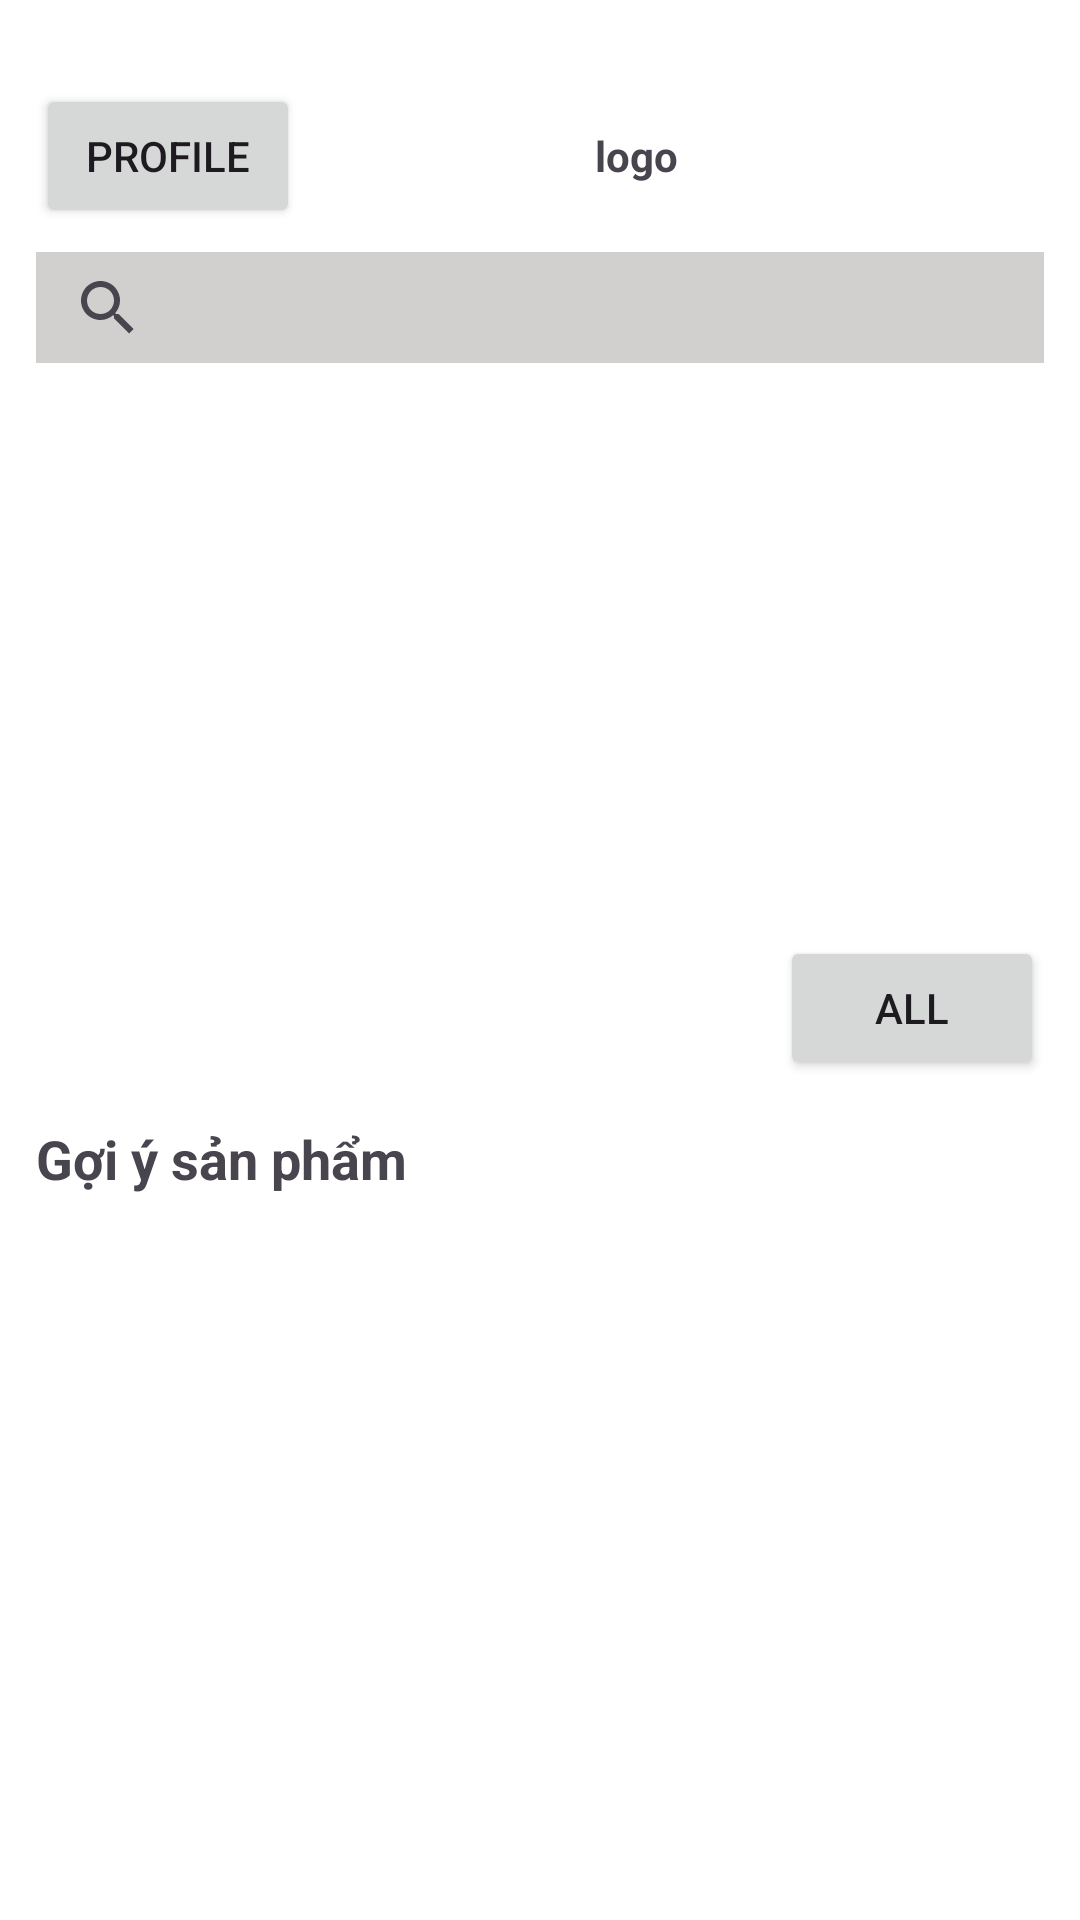

The Android layout XML behind this screen, and the referenced resources:
<!-- AndroidManifest.xml: application theme Theme.Prm392 -->
<!-- res/layout/fragment_home.xml -->
<?xml version="1.0" encoding="utf-8"?>
<LinearLayout
    xmlns:android="http://schemas.android.com/apk/res/android"
    xmlns:app="http://schemas.android.com/apk/res-auto"
    android:id="@+id/homeFragment"
    android:orientation="vertical"
    android:layout_width="match_parent"
    android:layout_height="match_parent">

    
    <ScrollView
        android:layout_width="match_parent"
        android:layout_height="0dp"
        android:layout_weight="1"
        android:fillViewport="true">

        <LinearLayout
            android:orientation="vertical"
            android:layout_width="match_parent"
            android:layout_height="wrap_content"
            android:padding="12dp">


            <LinearLayout
                android:layout_width="match_parent"
                android:layout_height="wrap_content"
                android:layout_marginTop="4dp"
                android:gravity="center_vertical"
                android:orientation="horizontal"
                android:paddingTop="12dp"
                android:paddingBottom="8dp">

                <Button
                    android:id="@+id/btnProfile"
                    android:layout_width="wrap_content"
                    android:layout_height="wrap_content"
                    android:text="Profile" />

                <TextView
                    android:layout_width="0dp"
                    android:layout_height="wrap_content"
                    android:layout_weight="1"
                    android:gravity="center"
                    android:text="logo"
                    android:textStyle="bold" />

                <ImageView
                    android:id="@+id/imgNotification"
                    android:layout_width="24dp"
                    android:layout_height="24dp"
                    android:src="@drawable/ic_notification" />
            </LinearLayout>

            <SearchView
                android:id="@+id/searchView"
                android:layout_width="match_parent"
                android:layout_height="37dp"
                android:background="#D3D3D0"
                android:backgroundTint="#D2CFCF" />

            <GridView
                android:id="@+id/gridCategory"
                android:layout_width="wrap_content"
                android:layout_height="169dp"
                android:layout_marginTop="8dp"
                android:layout_marginBottom="8dp"
                android:horizontalSpacing="10dp"
                android:isScrollContainer="false"
                android:nestedScrollingEnabled="false"
                android:numColumns="4"
                android:scrollbars="none"
                android:stretchMode="columnWidth"
                android:verticalSpacing="10dp" />

            <Button
                android:id="@+id/btnAllCategory"
                android:text="All"
                android:layout_gravity="end"
                android:layout_width="wrap_content"
                android:layout_height="wrap_content"
                android:layout_marginTop="6dp" />

            
            <TextView
                android:text="Gợi ý sản phẩm"
                android:textStyle="bold"
                android:textSize="18sp"
                android:layout_marginTop="14dp"
                android:layout_width="match_parent"
                android:layout_height="wrap_content" />

            <androidx.recyclerview.widget.RecyclerView
                android:id="@+id/recyclerSuggest"
                android:layout_width="match_parent"
                android:layout_height="wrap_content"
                android:layout_marginTop="8dp"
                android:nestedScrollingEnabled="false"/>
        </LinearLayout>
    </ScrollView>

</LinearLayout>
<!-- resources referenced by this layout -->
<resources>
  <style name="Theme.Prm392" parent="Base.Theme.Prm392" />
  <style name="Base.Theme.Prm392" parent="Theme.Material3.DayNight.NoActionBar">
          <item name="colorPrimary">@color/primary</item>
          <item name="colorOnPrimary">@color/onPrimary</item>
  
          <item name="colorSecondary">@color/secondary</item>
          <item name="colorOnSecondary">@color/onSecondary</item>
  
          <item name="android:windowBackground">@color/background</item>
  
          <item name="colorSurface">@color/surface</item>
          <item name="colorOnSurface">@color/onSurface</item>
  
          <item name="colorError">@color/error</item>
      </style>
  <color name="primary">#4CAF50</color>
  <color name="onPrimary">#FFFFFF</color>
  <color name="secondary">#FFA726</color>
  <color name="onSecondary">#FFFFFF</color>
  <color name="background">#FFFFFF</color>
  <color name="surface">#F5F5F5</color>
  <color name="onSurface">#757575</color>
  <color name="error">#E53935</color>
</resources>
